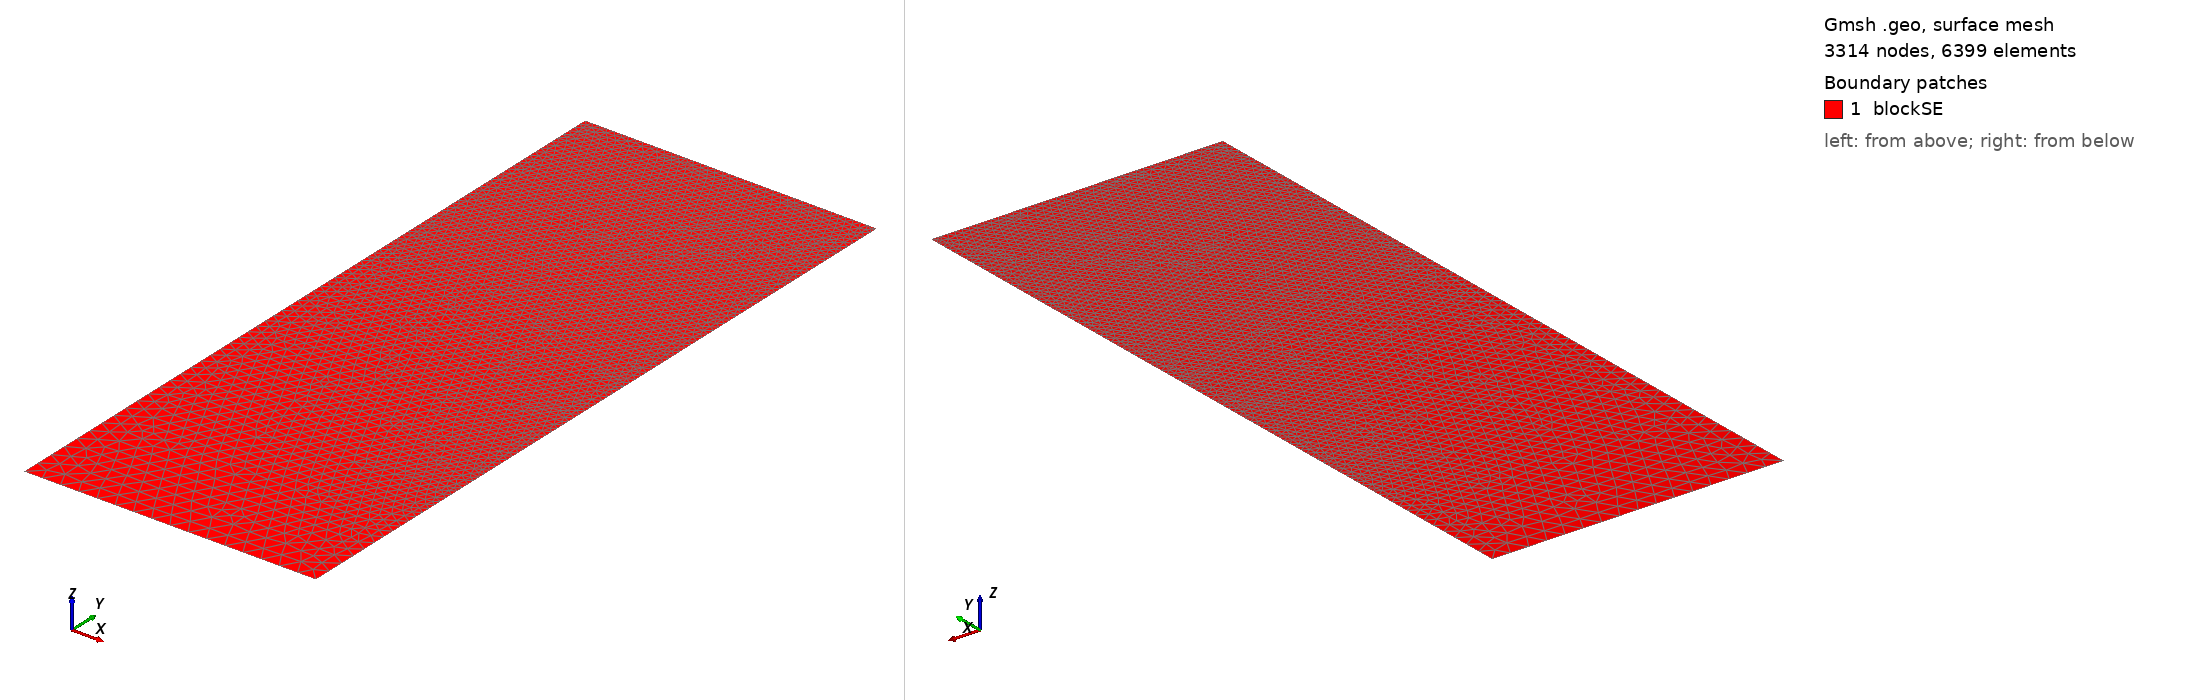

Gmsh geometry script, surface-meshed: 3314 nodes, 6399 surface elements. Boundary patches (legend numbers): 1 blockSE. Left view from above one corner, right view from below the opposite corner. Legend entries are the model's physical surfaces. The drawing asked Gmsh for element sizes between 1% and 20% of the model's largest extent; the script's own settings can give other sizes.

=== t96.geo (drawn) ===
/// Build a 2D model with micro-electrode

//SetFactory("OpenCASCADE");

// Parameters
hSE  = 20.0;  // thickness of the SE, in unit um
wSE  = 8.0;  // width of the SE, in unit um
hLi  = 13.5763;    // initial height of the Li in the pore, in unit um
rp   = 0.05;  // the round radius at corner point, in unit um
mSE  = 0.5;  // mesh characteristic length for SE out boundaries
mAnd = 0.05;  // mesh characteristic length for micro-probe

//**** Create points **/
// Create points for the boundary
Point(1) = {0, 0, 0, mSE};            Point(2) = {wSE, 0, 0, mSE};
Point(3) = {wSE, hSE-hLi, 0, mAnd};   Point(4) = {wSE, hSE-rp, 0, mAnd}; 
Point(5) = {wSE-rp, hSE-rp, 0, mAnd}; Point(6) = {wSE-rp, hSE, 0, mAnd}; 
Point(7) = {0, hSE, 0, mAnd};

//***** Create lines **/
// Creat lines for the boundary
Line(1)   = {1, 2};     Line(2)   = {2, 3};
Line(3)   = {3, 4};     Circle(4) = {4, 5, 6};  
Line(5)   = {6, 7};     Line(6)   = {7, 1};

//*** Create loops from lines **/
Curve Loop(6) = {1, 2, 3, 4, 5, 6};   // Outer boundary

//*** Create blocks from lines **/
Plane Surface(1) = {6}; // creat block SE

//*** Physical names **/
Physical Curve("SE_btm")     = {1};
Physical Curve("SE_right")   = {2};
//Physical Curve("SE_top")     = {3};
Physical Curve("SE_left")    = {6};
Physical Curve("And_btm")    = {3, 4, 5};
Physical Surface("blockSE")  = {1};
